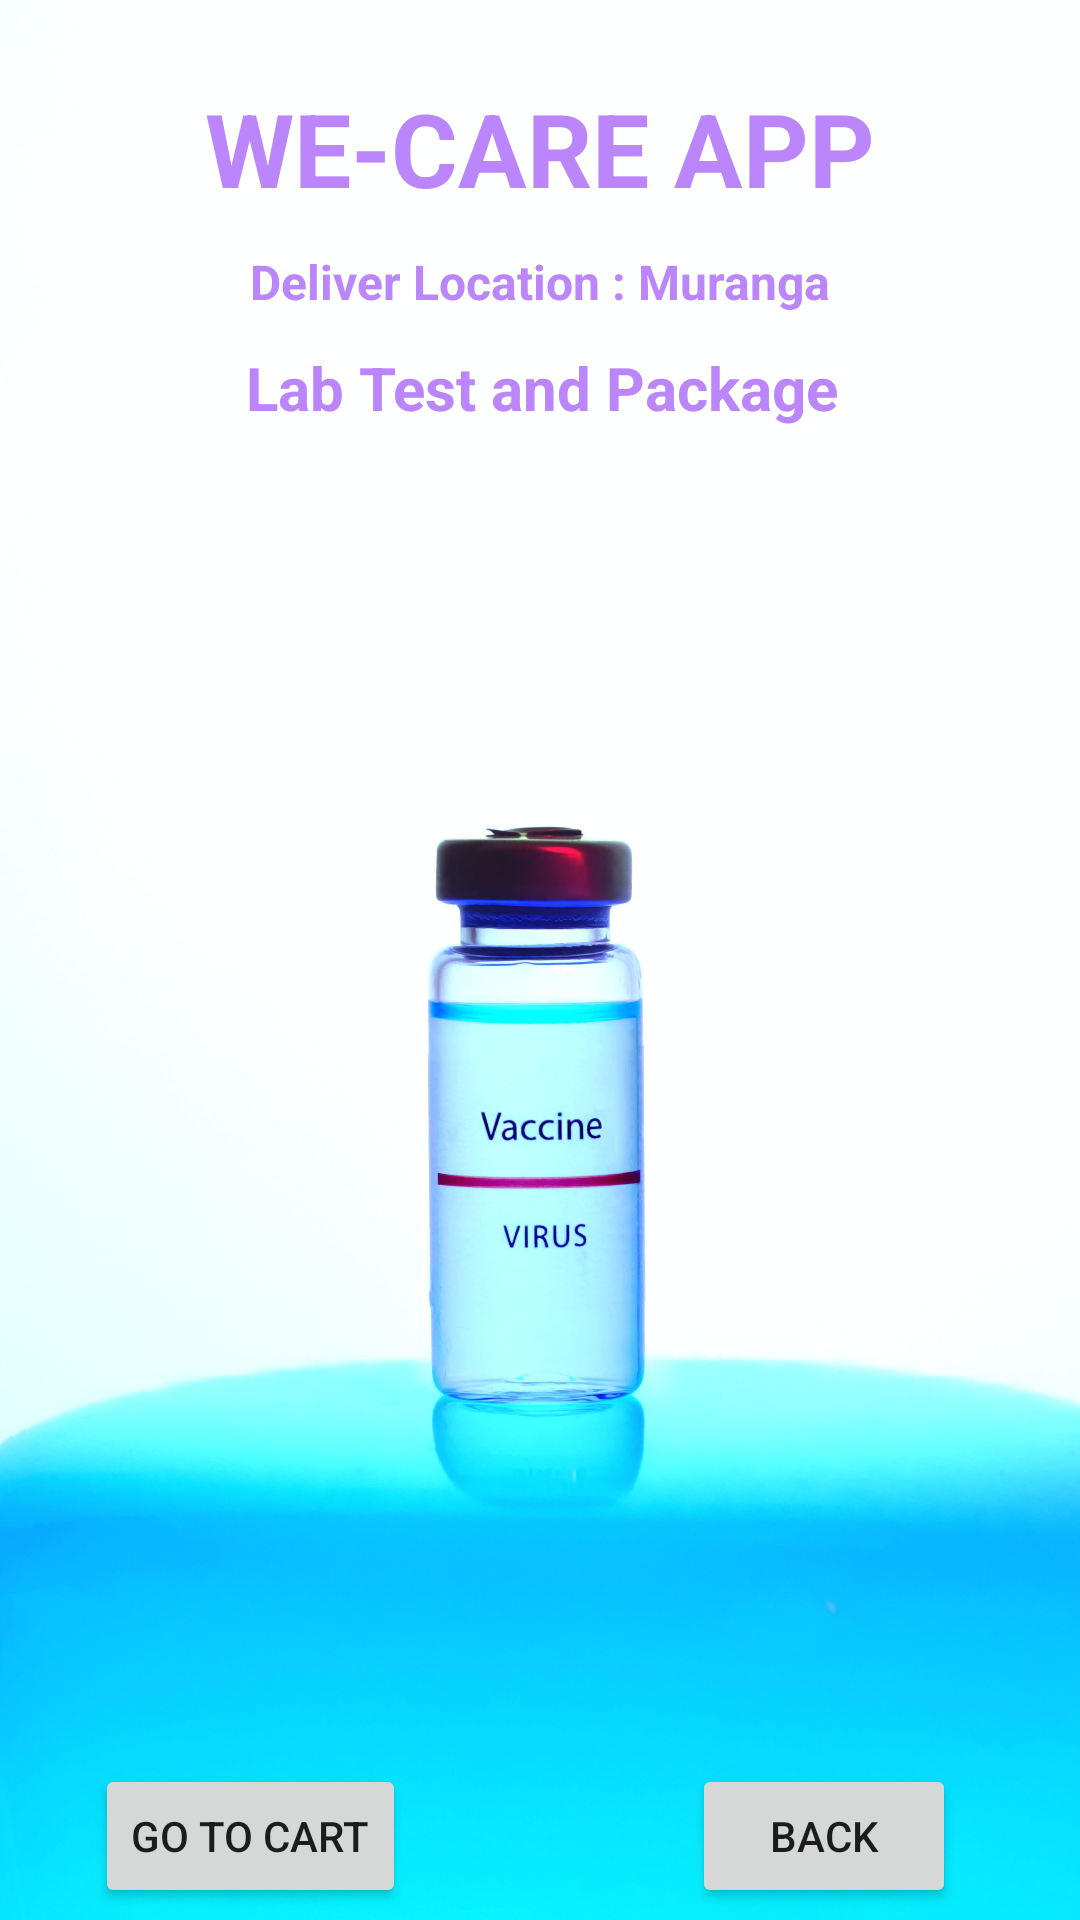

The Android layout XML behind this screen, and the referenced resources:
<!-- AndroidManifest.xml: application theme Theme.WeCareApp -->
<!-- res/layout/activity_lab_test.xml -->
<?xml version="1.0" encoding="utf-8"?>
<androidx.constraintlayout.widget.ConstraintLayout xmlns:android="http://schemas.android.com/apk/res/android"
    xmlns:app="http://schemas.android.com/apk/res-auto"
    xmlns:tools="http://schemas.android.com/tools"
    android:layout_width="match_parent"
    android:layout_height="match_parent"
    android:background="@drawable/top"
    tools:context=".LabTestActivity">


    <TextView
        android:id="@+id/textViewDDName"
        android:layout_width="wrap_content"
        android:layout_height="wrap_content"
        android:text="WE-CARE APP"
        android:textColor="@color/purple_200"
        android:textSize="34sp"
        android:textStyle="bold"
        app:layout_constraintBottom_toBottomOf="parent"
        app:layout_constraintEnd_toEndOf="parent"
        app:layout_constraintStart_toStartOf="parent"
        app:layout_constraintTop_toTopOf="parent"
        app:layout_constraintVertical_bias="0.045"/>

    <TextView
        android:id="@+id/textViewDDTitle"
        android:layout_width="wrap_content"
        android:layout_height="wrap_content"
        android:text="Deliver Location : Muranga"
        android:textColor="@color/purple_200"
        android:textSize="16sp"
        android:textStyle="bold"
        app:layout_constraintBottom_toBottomOf="parent"
        app:layout_constraintEnd_toEndOf="parent"
        app:layout_constraintStart_toStartOf="parent"
        app:layout_constraintTop_toBottomOf="@+id/textViewDDName"
        app:layout_constraintVertical_bias="0.01999998" />


    <TextView
        android:id="@+id/textViewDDTitle2"
        android:layout_width="wrap_content"
        android:layout_height="wrap_content"
        android:text="Lab Test and Package"
        android:textColor="@color/purple_200"
        android:textSize="20sp"
        android:textStyle="bold"
        app:layout_constraintBottom_toBottomOf="parent"
        app:layout_constraintEnd_toEndOf="parent"
        app:layout_constraintHorizontal_bias="0.505"
        app:layout_constraintStart_toStartOf="parent"
        app:layout_constraintTop_toBottomOf="@+id/textViewDDName"
        app:layout_constraintVertical_bias="0.081" />

    <ListView
        android:id="@+id/listViewLT"
        android:layout_width="350dp"
        android:layout_height="500dp"
        android:layout_margin="10dp"
        android:layout_marginStart="16dp"
        android:layout_marginTop="16dp"
        android:layout_marginEnd="16dp"
        app:layout_constraintBottom_toBottomOf="parent"
        app:layout_constraintEnd_toEndOf="parent"
        app:layout_constraintStart_toStartOf="parent"
        app:layout_constraintTop_toBottomOf="@+id/textViewDDTitle" />

    <Button
        android:id="@+id/buttonLTBack"
        android:layout_width="wrap_content"
        android:layout_height="wrap_content"
        android:layout_marginBottom="4dp"
        android:text="BACK"
        app:layout_constraintBottom_toBottomOf="parent"
        app:layout_constraintEnd_toEndOf="parent"
        app:layout_constraintHorizontal_bias="0.848"
        app:layout_constraintStart_toStartOf="parent" />

    <Button
        android:id="@+id/buttonLTGoToCart"
        android:layout_width="wrap_content"
        android:layout_height="wrap_content"
        android:layout_marginBottom="4dp"
        android:text="GO TO CART"
        app:layout_constraintBottom_toBottomOf="parent"
        app:layout_constraintEnd_toEndOf="parent"
        app:layout_constraintHorizontal_bias="0.123"
        app:layout_constraintStart_toStartOf="parent" />

</androidx.constraintlayout.widget.ConstraintLayout>
<!-- resources referenced by this layout -->
<resources>
  <color name="purple_200">#FFBB86FC</color>
  <!-- drawable top: jpg bitmap (drawable, 195832 bytes) -->
  <style name="Theme.WeCareApp" parent="Theme.MaterialComponents.DayNight.NoActionBar">
          
          <item name="colorPrimary">@color/purple_500</item>
          <item name="colorPrimaryVariant">@color/purple_700</item>
          <item name="colorOnPrimary">@color/white</item>
          
          <item name="colorSecondary">@color/teal_200</item>
          <item name="colorSecondaryVariant">@color/teal_700</item>
          <item name="colorOnSecondary">@color/black</item>
          
          <item name="android:statusBarColor" tools:targetApi="l">?attr/colorPrimaryVariant</item>
          
      </style>
  <color name="purple_500">#FF6200EE</color>
  <color name="purple_700">#FF3700B3</color>
  <color name="white">#FFFFFFFF</color>
  <color name="teal_200">#FF03DAC5</color>
  <color name="teal_700">#FF018786</color>
  <color name="black">#FF000000</color>
</resources>
